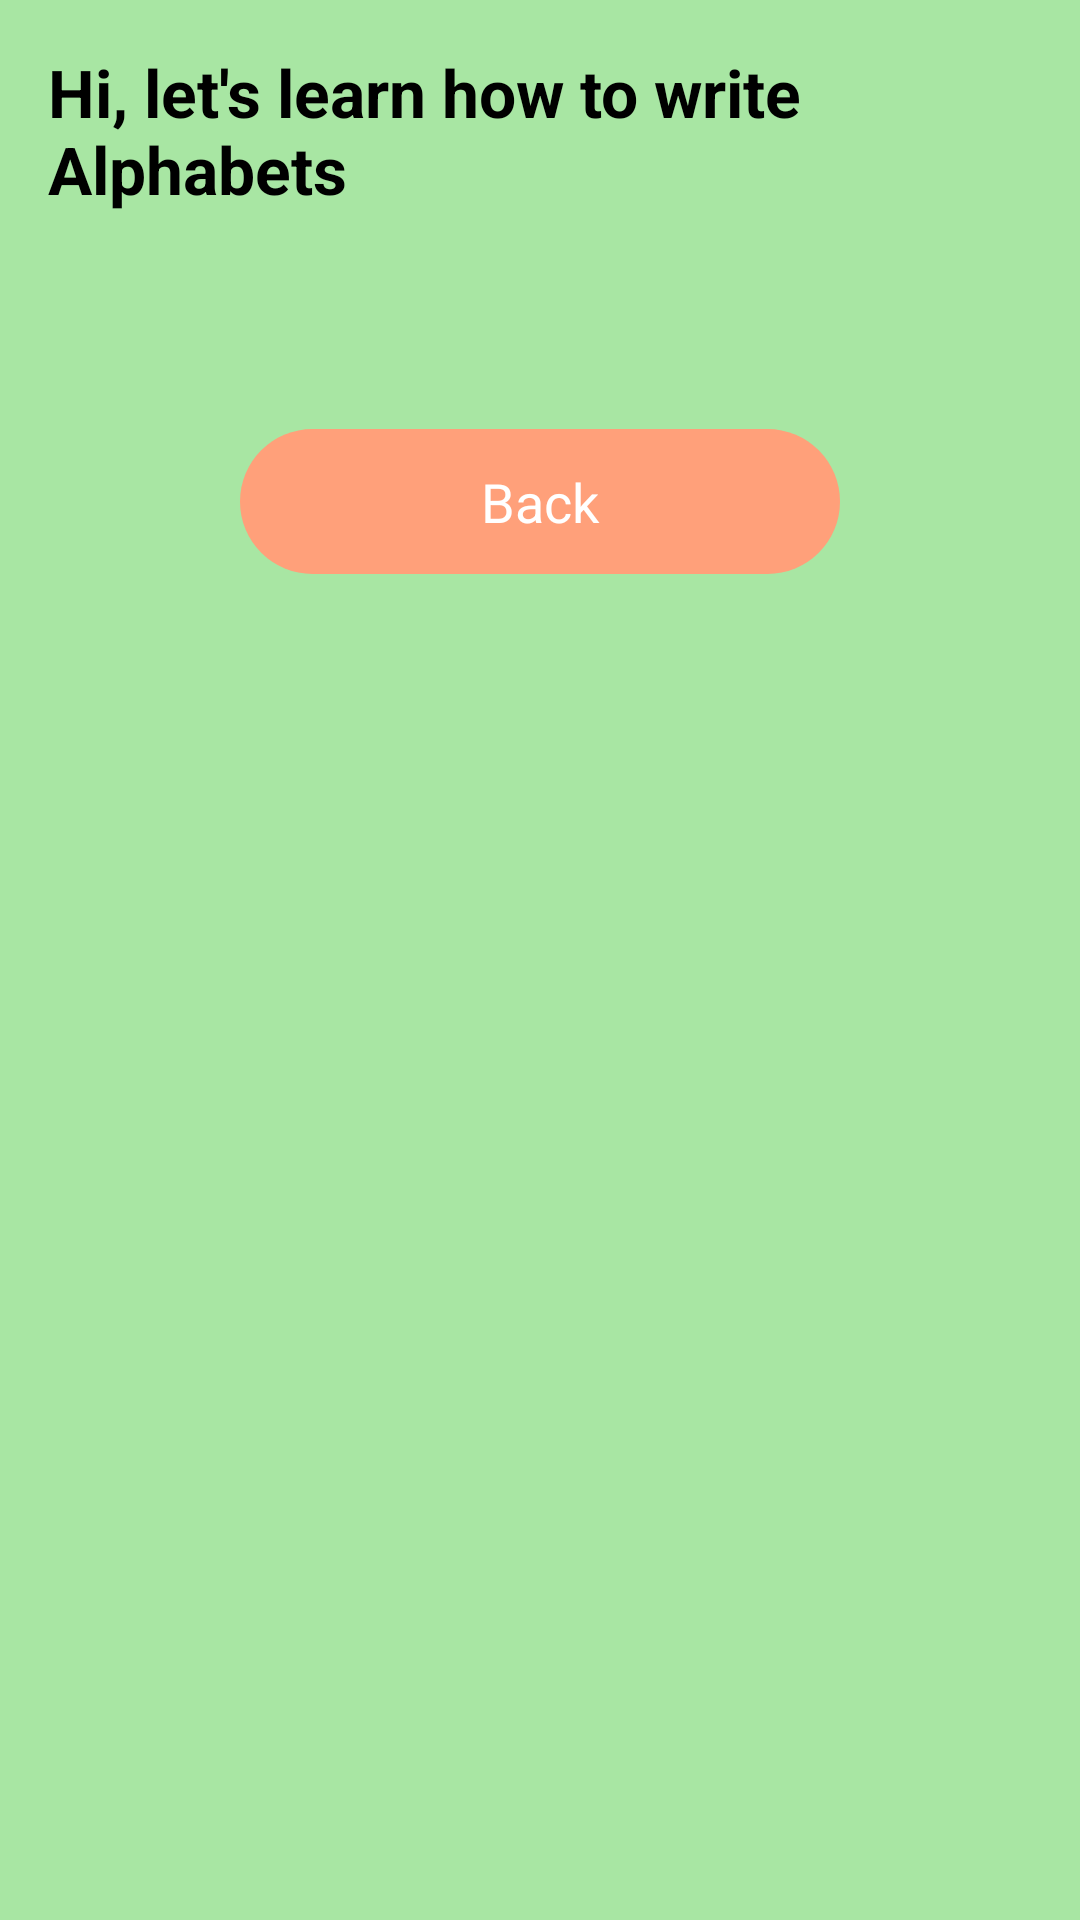

Write the Android layout XML for this screen, with the resource values it uses.
<!-- AndroidManifest.xml: application theme AppTheme -->
<!-- res/layout/activity_alphabet_learning.xml -->
<?xml version="1.0" encoding="utf-8"?>

<ScrollView xmlns:android="http://schemas.android.com/apk/res/android"
    android:background="#A8E6A3"
    android:layout_width="match_parent"
    android:layout_height="match_parent"
    android:fillViewport="true">

    <LinearLayout
        android:orientation="vertical"
        android:padding="16dp"
        android:layout_width="match_parent"
        android:layout_height="wrap_content"
        android:gravity="center_horizontal">

        
        <TextView
            android:id="@+id/titleText"
            android:layout_width="wrap_content"
            android:layout_height="wrap_content"
            android:text="Hi, let's learn how to write Alphabets"
            android:textSize="22sp"
            android:textStyle="bold"
            android:textColor="#000000"
            android:layout_gravity="center_horizontal"
            android:paddingBottom="16dp" />

        
        <GridLayout
            android:id="@+id/alphabetGrid"
            android:layout_width="match_parent"
            android:layout_height="wrap_content"
            android:columnCount="3"
            android:alignmentMode="alignMargins"
            android:rowOrderPreserved="false"
            android:useDefaultMargins="true"
            android:layout_gravity="center" />

        
        <View
            android:layout_width="match_parent"
            android:layout_height="32dp" />

        
        <TextView
            android:id="@+id/backButton"
            android:layout_width="200dp"
            android:layout_height="wrap_content"
            android:background="@drawable/rounded_orange_button"
            android:text="Back"
            android:gravity="center"
            android:textColor="#FFFFFF"
            android:textSize="18sp"
            android:padding="12dp"
            android:layout_gravity="center_horizontal"
            android:clickable="true"
            android:focusable="true"
            android:layout_marginTop="24dp"
            android:layout_marginBottom="24dp" />
    </LinearLayout>
</ScrollView>
<!-- resources referenced by this layout -->
<resources>
  <!-- drawable rounded_orange_button (drawable) -->
  <shape xmlns:android="http://schemas.android.com/apk/res/android"
      android:shape="rectangle">
      <solid android:color="#FFA07A" />
      <corners android:radius="30dp" />
  </shape>
  <style name="AppTheme" parent="Theme.AppCompat.Light.NoActionBar">
          <item name="colorButtonNormal">@null</item>
      </style>
</resources>
